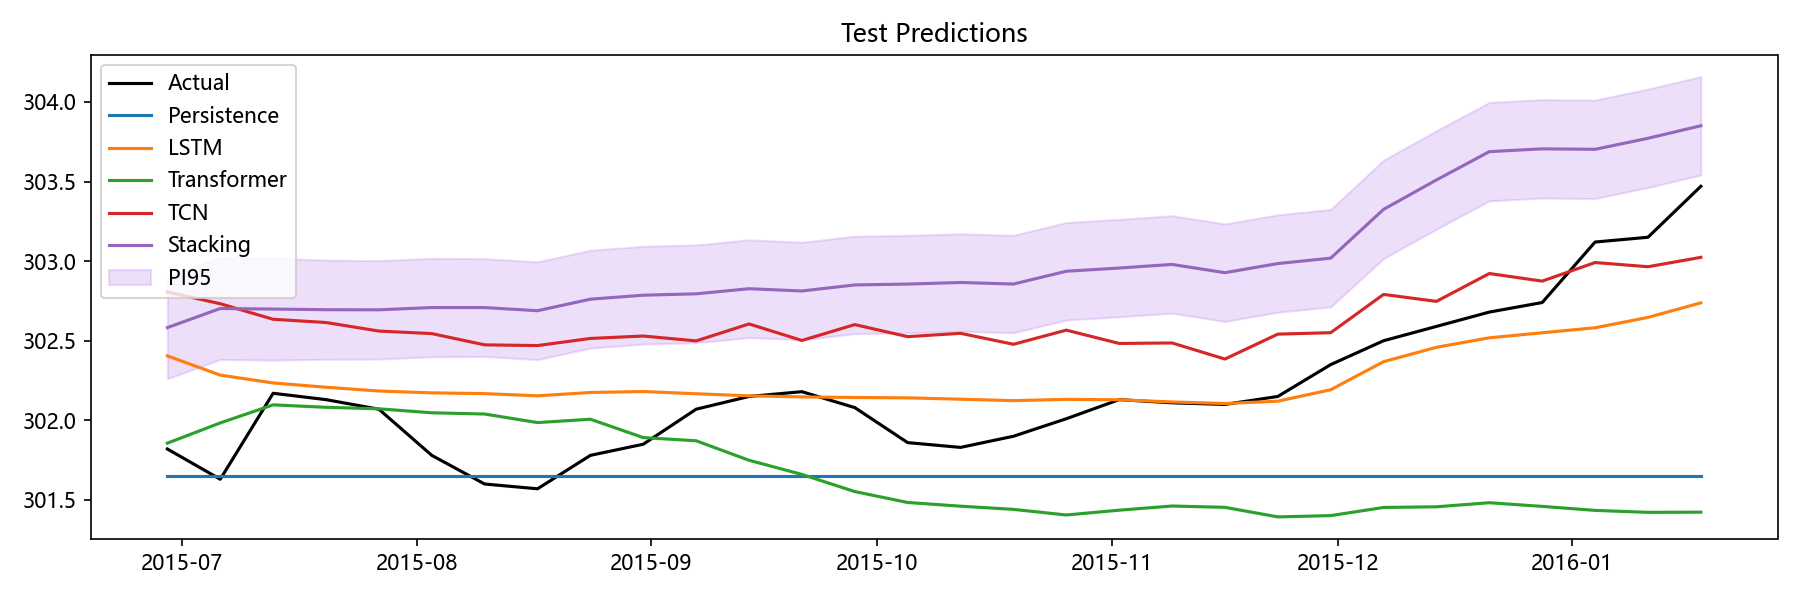

The data file committed next to this chart (first rows):
Date, Actual, Persistence, LSTM, Transformer, TCN, Stacking, Aquifer, PI95_Lower, PI95_Upper
2015-06-29, 301.8, 301.6, 302.4, 301.9, 302.8, 302.6, 裂隙水1, 302.3, 302.9
2015-07-06, 301.6, 301.6, 302.3, 302, 302.7, 302.7, 裂隙水1, 302.4, 303
2015-07-13, 302.2, 301.6, 302.2, 302.1, 302.6, 302.7, 裂隙水1, 302.4, 303
2015-07-20, 302.1, 301.6, 302.2, 302.1, 302.6, 302.7, 裂隙水1, 302.4, 303
2015-07-27, 302.1, 301.6, 302.2, 302.1, 302.6, 302.7, 裂隙水1, 302.4, 303
2015-08-03, 301.8, 301.6, 302.2, 302, 302.5, 302.7, 裂隙水1, 302.4, 303
2015-08-10, 301.6, 301.6, 302.2, 302, 302.5, 302.7, 裂隙水1, 302.4, 303
2015-08-17, 301.6, 301.6, 302.2, 302, 302.5, 302.7, 裂隙水1, 302.4, 303
2015-08-24, 301.8, 301.6, 302.2, 302, 302.5, 302.8, 裂隙水1, 302.5, 303.1
2015-08-31, 301.9, 301.6, 302.2, 301.9, 302.5, 302.8, 裂隙水1, 302.5, 303.1
2015-09-07, 302.1, 301.6, 302.2, 301.9, 302.5, 302.8, 裂隙水1, 302.5, 303.1
2015-09-14, 302.1, 301.6, 302.2, 301.7, 302.6, 302.8, 裂隙水1, 302.5, 303.1
2015-09-21, 302.2, 301.6, 302.1, 301.7, 302.5, 302.8, 裂隙水1, 302.5, 303.1
2015-09-28, 302.1, 301.6, 302.1, 301.6, 302.6, 302.9, 裂隙水1, 302.5, 303.2
2015-10-05, 301.9, 301.6, 302.1, 301.5, 302.5, 302.9, 裂隙水1, 302.5, 303.2
2015-10-12, 301.8, 301.6, 302.1, 301.5, 302.5, 302.9, 裂隙水1, 302.6, 303.2
2015-10-19, 301.9, 301.6, 302.1, 301.4, 302.5, 302.9, 裂隙水1, 302.5, 303.2
2015-10-26, 302, 301.6, 302.1, 301.4, 302.6, 302.9, 裂隙水1, 302.6, 303.2
2015-11-02, 302.1, 301.6, 302.1, 301.4, 302.5, 303, 裂隙水1, 302.7, 303.3
2015-11-09, 302.1, 301.6, 302.1, 301.5, 302.5, 303, 裂隙水1, 302.7, 303.3
2015-11-16, 302.1, 301.6, 302.1, 301.5, 302.4, 302.9, 裂隙水1, 302.6, 303.2
2015-11-23, 302.1, 301.6, 302.1, 301.4, 302.5, 303, 裂隙水1, 302.7, 303.3
2015-11-30, 302.4, 301.6, 302.2, 301.4, 302.6, 303, 裂隙水1, 302.7, 303.3
2015-12-07, 302.5, 301.6, 302.4, 301.5, 302.8, 303.3, 裂隙水1, 303, 303.6
2015-12-14, 302.6, 301.6, 302.5, 301.5, 302.7, 303.5, 裂隙水1, 303.2, 303.8
2015-12-21, 302.7, 301.6, 302.5, 301.5, 302.9, 303.7, 裂隙水1, 303.4, 304
2015-12-28, 302.7, 301.6, 302.6, 301.5, 302.9, 303.7, 裂隙水1, 303.4, 304
2016-01-04, 303.1, 301.6, 302.6, 301.4, 303, 303.7, 裂隙水1, 303.4, 304
2016-01-11, 303.1, 301.6, 302.6, 301.4, 303, 303.8, 裂隙水1, 303.5, 304.1
2016-01-18, 303.5, 301.6, 302.7, 301.4, 303, 303.9, 裂隙水1, 303.5, 304.2
